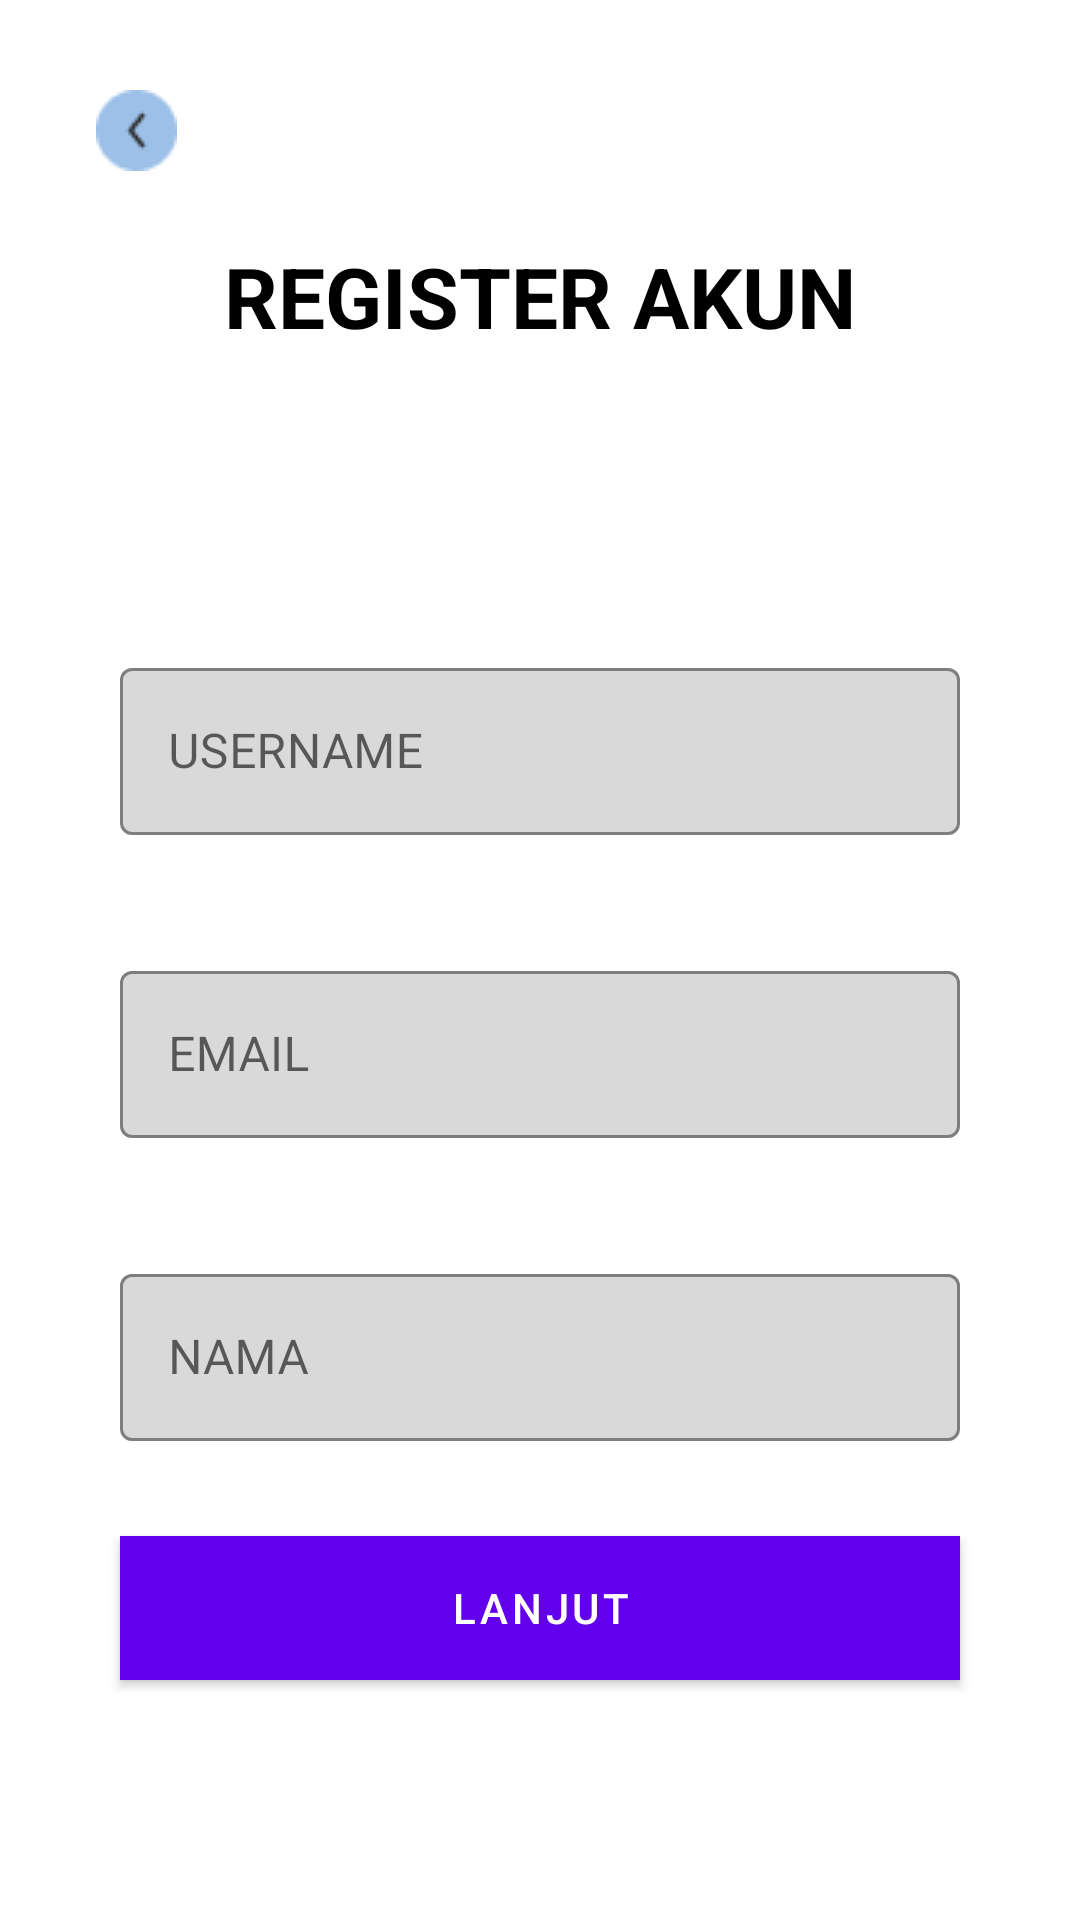

The Android layout XML behind this screen, and the referenced resources:
<!-- AndroidManifest.xml: application theme Theme.ELades -->
<!-- res/layout/activity_register1.xml -->
<?xml version="1.0" encoding="utf-8"?>
<androidx.constraintlayout.widget.ConstraintLayout xmlns:android="http://schemas.android.com/apk/res/android"
    xmlns:app="http://schemas.android.com/apk/res-auto"
    xmlns:tools="http://schemas.android.com/tools"
    android:layout_width="match_parent"
    android:layout_height="match_parent"
    tools:context=".Login.register1"
    android:background="@color/white">

    <ImageButton
        android:id="@+id/kembali"
        android:layout_width="wrap_content"
        android:layout_height="wrap_content"
        android:layout_gravity="start"
        android:layout_marginStart="20dp"
        android:layout_marginTop="20dp"
        android:backgroundTint="@android:color/transparent"
        android:cropToPadding="true"
        android:scaleType="fitXY"
        android:src="@drawable/kembali"
        app:layout_constraintStart_toStartOf="parent"
        app:layout_constraintTop_toTopOf="parent"
        tools:ignore="MissingConstraints" />

    <com.google.android.material.textview.MaterialTextView
        android:id="@+id/text"
        android:layout_width="match_parent"
        android:layout_height="wrap_content"
        android:textColor="@color/black"
        android:text="REGISTER AKUN"
        android:textStyle="bold"
        android:textSize="28dp"
        android:gravity="center"
        app:layout_constraintTop_toTopOf="parent"
        android:layout_marginTop="80dp"/>
    <com.google.android.material.textfield.TextInputLayout
        android:id="@+id/layuser"
        style="@style/MyEditTextLayoutStyle"
        android:layout_width="match_parent"
        android:layout_height="wrap_content"
        android:layout_marginStart="40dp"
        android:layout_marginEnd="40dp"
        android:layout_marginTop="100dp"
        app:layout_constraintTop_toBottomOf="@+id/text"
        >
        <com.google.android.material.textfield.TextInputEditText
            android:id="@+id/username"
            android:layout_width="match_parent"
            android:layout_height="match_parent"
            android:hint="USERNAME"
            />
    </com.google.android.material.textfield.TextInputLayout>
    <com.google.android.material.textfield.TextInputLayout
        android:id="@+id/layemail"
        style="@style/MyEditTextLayoutStyle"
        android:layout_width="match_parent"
        android:layout_height="wrap_content"
        app:layout_constraintTop_toBottomOf="@+id/layuser"
        android:layout_marginStart="40dp"
        android:layout_marginEnd="40dp"
        android:layout_marginTop="40dp">

        <com.google.android.material.textfield.TextInputEditText
            android:id="@+id/email"
            android:layout_width="match_parent"
            android:layout_height="wrap_content"
            android:hint="EMAIL"
            android:inputType="textEmailAddress" />
    </com.google.android.material.textfield.TextInputLayout>
    <com.google.android.material.textfield.TextInputLayout
        android:id="@+id/layno"
        style="@style/MyEditTextLayoutStyle"
        android:layout_width="match_parent"
        android:layout_height="wrap_content"
        android:layout_marginStart="40dp"
        android:layout_marginEnd="40dp"
        app:layout_constraintTop_toBottomOf="@+id/layemail"
        android:layout_marginTop="40dp">
        <com.google.android.material.textfield.TextInputEditText
            android:id="@+id/nama"
            android:layout_width="match_parent"
            android:layout_height="match_parent"
            android:hint="NAMA"
            android:textColor="@color/black"
            android:inputType="text"/>
    </com.google.android.material.textfield.TextInputLayout>

    <com.google.android.material.button.MaterialButton
        android:id="@+id/lanjut"
        android:layout_width="match_parent"
        android:layout_height="wrap_content"
        android:layout_marginStart="40dp"
        android:layout_marginEnd="40dp"
        android:background="@drawable/kotak"
        app:layout_constraintBottom_toBottomOf="parent"
        android:layout_marginBottom="80dp"
        android:textColor="@color/white"
        android:text="Lanjut"
        android:textAllCaps="true"/>

</androidx.constraintlayout.widget.ConstraintLayout>
<!-- resources referenced by this layout -->
<resources>
  <color name="black">#FF000000</color>
  <color name="white">#FFFFFFFF</color>
  <!-- drawable kembali: png bitmap (drawable, 798 bytes) -->
  <!-- drawable kotak (drawable) -->
  <?xml version="1.0" encoding="utf-8"?>
  <selector xmlns:android="http://schemas.android.com/apk/res/android">
  <item android:state_enabled="false" android:drawable="@color/tombol"/>
  <item android:state_pressed="true" android:drawable="@color/tombolpress"/>
  <item android:drawable="@color/tombol"/>
  </selector>
  <style name="MyEditTextLayoutStyle" parent="Widget.MaterialComponents.TextInputLayout.OutlinedBox">
          
          <item name="boxStrokeColor">@color/colorOutline</item>
          <item name="boxBackgroundColor">@color/edittext</item>
  
          
          <item name="hintTextColor">@color/colorHintText</item>
      </style>
  <style name="Theme.ELades" parent="Base.Theme.ELades" />
  <color name="tombol">#0178BD</color>
  <color name="tombolpress">#4A55A2</color>
  <color name="colorOutline">#000000</color>
  <color name="edittext">#D9D9D9</color>
  <color name="colorHintText">#000000</color>
  <style name="Base.Theme.ELades" parent="Theme.MaterialComponents.Light.NoActionBar">
          
          
      </style>
</resources>
